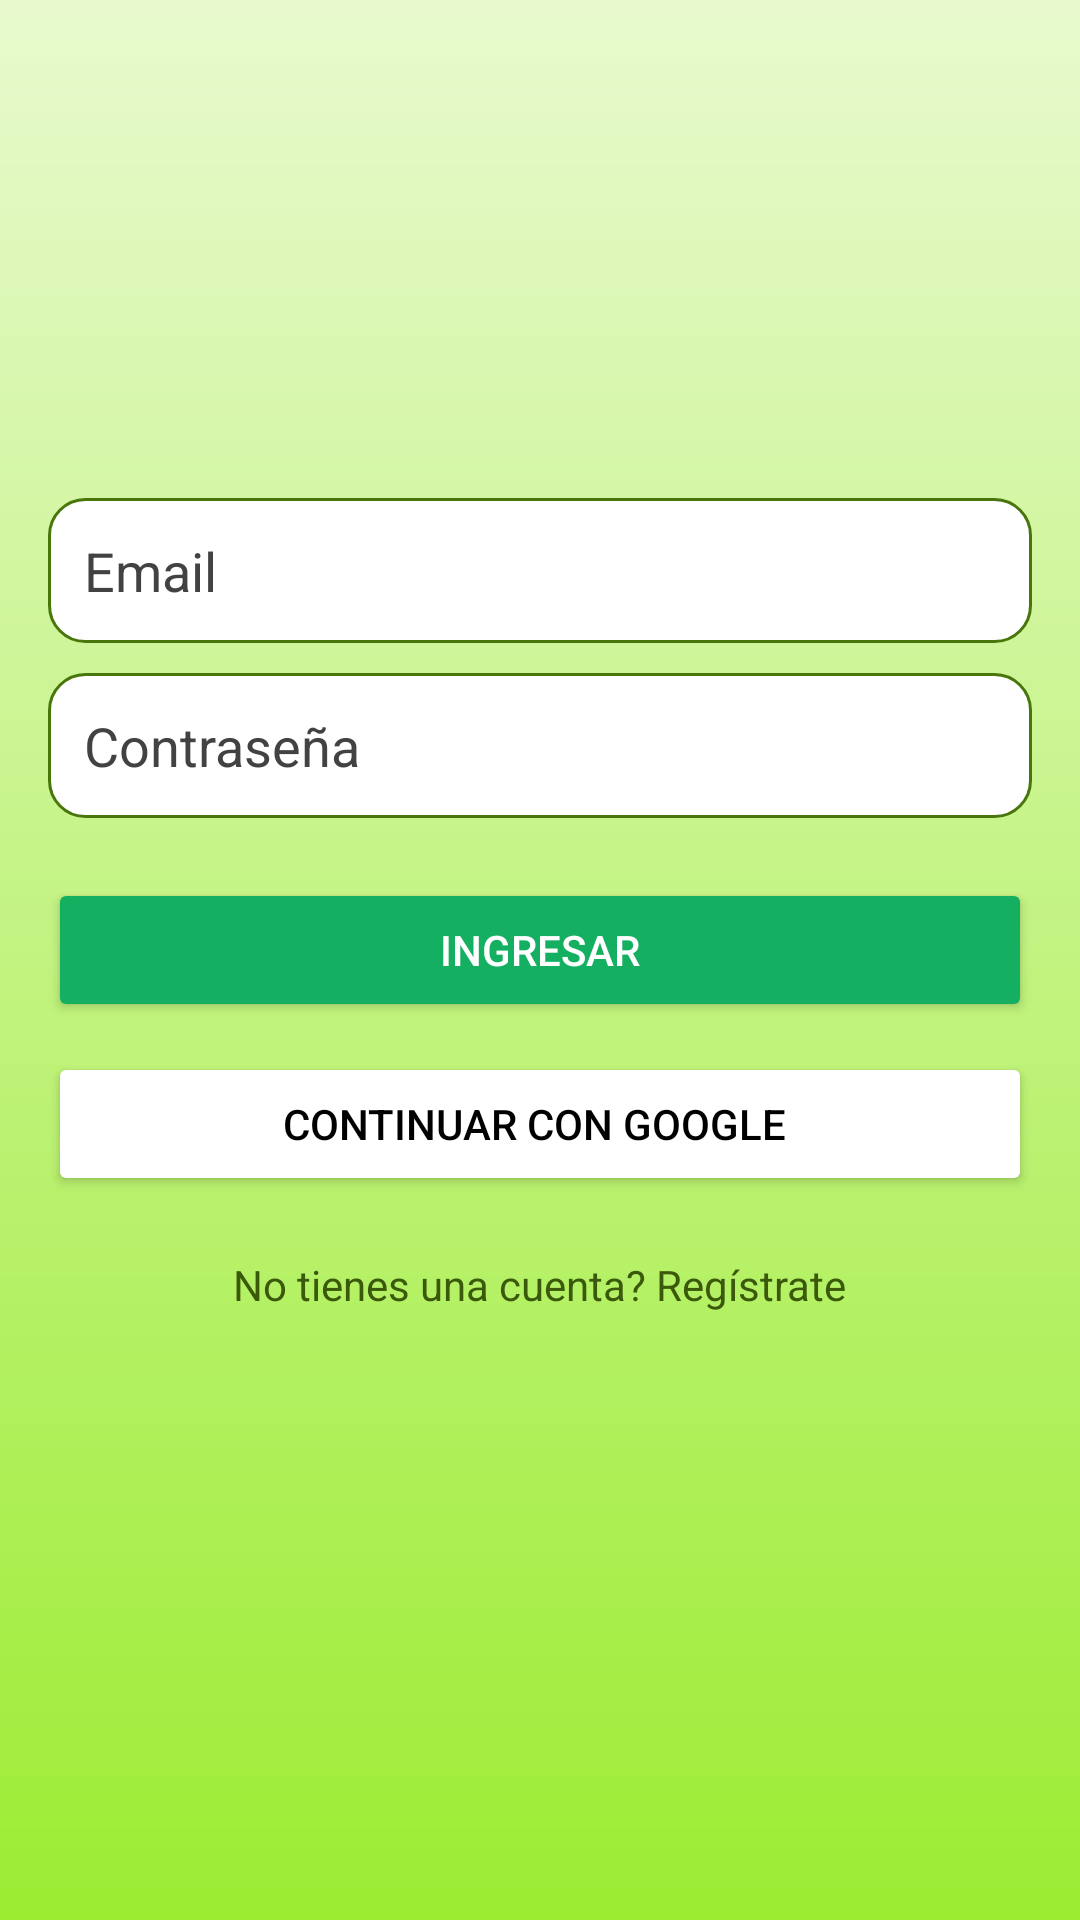

Produce the Android XML layout that renders to this screen, including the resource entries it uses.
<!-- AndroidManifest.xml: application theme Theme.VerduritasSA -->
<!-- res/layout/activity_login.xml -->
<LinearLayout xmlns:android="http://schemas.android.com/apk/res/android"
    android:layout_width="match_parent"
    android:layout_height="match_parent"
    android:orientation="vertical"
    android:gravity="center_horizontal"
    android:background="@drawable/background_gradient"
    android:padding="16dp">

    
    <ImageView
        android:id="@+id/logo"
        android:layout_width="120dp"
        android:layout_height="120dp"
        android:src="@drawable/logo"
        android:layout_marginBottom="20dp" />

    
    <EditText
        android:id="@+id/emailInput"
        android:layout_width="match_parent"
        android:layout_height="wrap_content"
        android:hint="Email"
        android:inputType="textEmailAddress"
        android:background="@drawable/rounded_input"
        android:padding="12dp"
        android:layout_marginTop="10dp"
        android:textColorHint="#424242"/>

    
    <EditText
        android:id="@+id/passwordInput"
        android:layout_width="match_parent"
        android:layout_height="wrap_content"
        android:hint="Contraseña"
        android:inputType="textPassword"
        android:background="@drawable/rounded_input"
        android:padding="12dp"
        android:layout_marginTop="10dp"
        android:textColorHint="#424242"/>


    
    <Button
        android:id="@+id/loginButton"
        android:layout_width="match_parent"
        android:layout_height="wrap_content"
        android:layout_marginTop="20dp"
        android:backgroundTint="#14AF61"
        android:text="Ingresar"
        android:textColor="#FFFFFF" />

    <Button
        android:id="@+id/googleSignInButton"
        android:layout_width="match_parent"
        android:layout_height="wrap_content"
        android:text="Continuar con Google"
        android:backgroundTint="#FFFFFF"
        android:textColor="#000000"
        android:layout_marginTop="10dp"
        android:drawableLeft="@drawable/logo_google"
        android:paddingLeft="8dp"
        android:drawablePadding="8dp" />

    
    <TextView
        android:id="@+id/registerText"
        android:layout_width="wrap_content"
        android:layout_height="wrap_content"
        android:text="No tienes una cuenta? Regístrate"
        android:textColor="#3A590A"
        android:layout_marginTop="20dp"
        android:layout_gravity="center_horizontal" />
</LinearLayout>
<!-- resources referenced by this layout -->
<resources>
  <!-- drawable background_gradient (drawable) -->
  <layer-list xmlns:android="http://schemas.android.com/apk/res/android">
      <item>
          <shape>
              <gradient
                  android:startColor="#9CEC32"
                  android:endColor="#E8FACE"
                  android:angle="90" />
          </shape>
      </item>
  </layer-list>
  <!-- drawable rounded_input (drawable) -->
  <shape xmlns:android="http://schemas.android.com/apk/res/android">
      <solid android:color="#FFFFFF"/>
      <corners android:radius="12dp"/>
      <stroke android:width="1dp" android:color="#48760B"/>
  </shape>
  <style name="Theme.VerduritasSA" parent="Theme.MaterialComponents.Light.DarkActionBar">
          
          <item name="colorPrimary">@color/button_start</item>
          <item name="colorPrimaryDark">@color/button_border</item>
          <item name="colorAccent">@color/dark_gradient</item>
  
          
          <item name="android:windowBackground">@color/background_view</item>
          <item name="android:textColor">@color/text_interior</item>
  
          
          <item name="android:statusBarColor">@color/button_border</item>
      </style>
  <color name="button_start">#14AF61</color>
  <color name="button_border">#48760B</color>
  <color name="dark_gradient">#9CEC32</color>
  <color name="background_view">#F8FDF2</color>
  <color name="text_interior">#424242</color>
</resources>
